Image classification data set "spectrograms_split" (yildiramdsa/sleep_apnea_classification_via_eeg_spectrograms_and_deep_learning on GitHub). Class labels (4): mild, moderate, normal, severe.

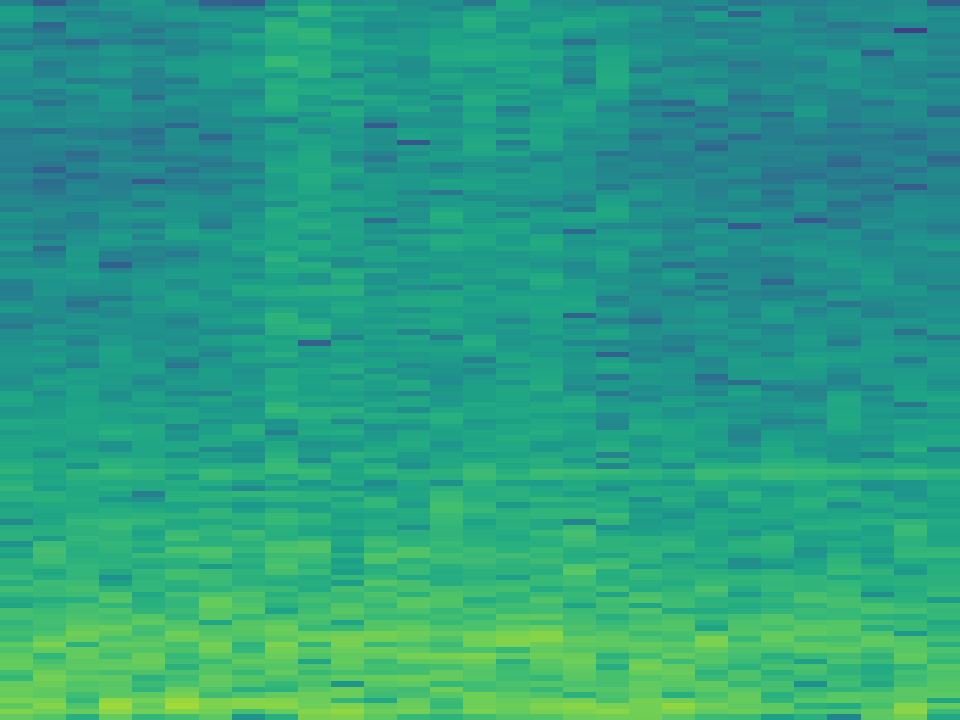
Label: severe

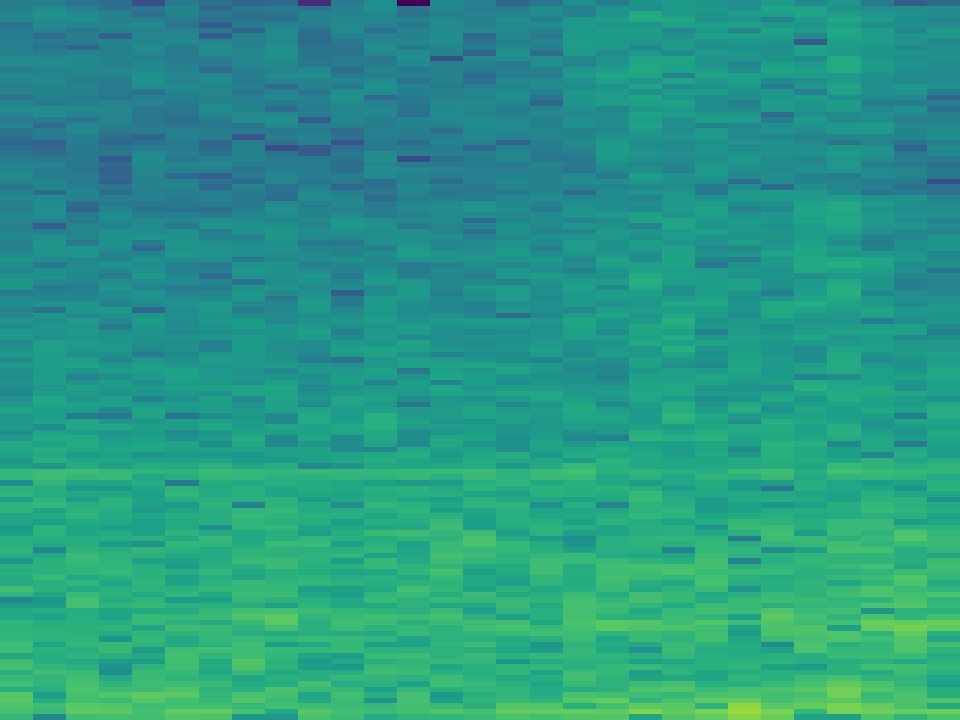
Label: mild

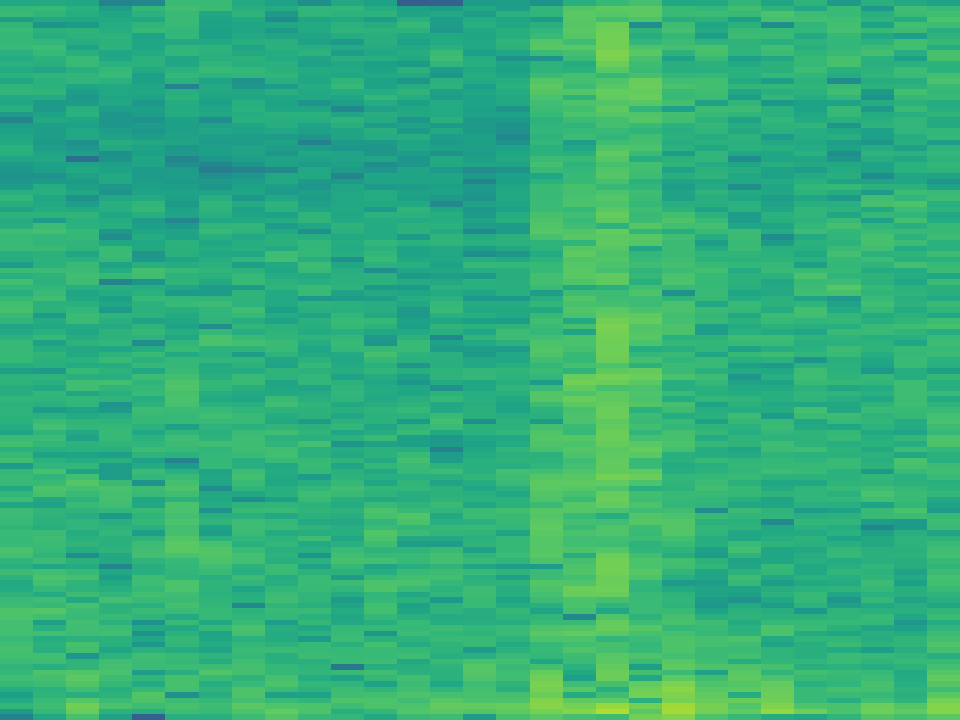
Label: normal

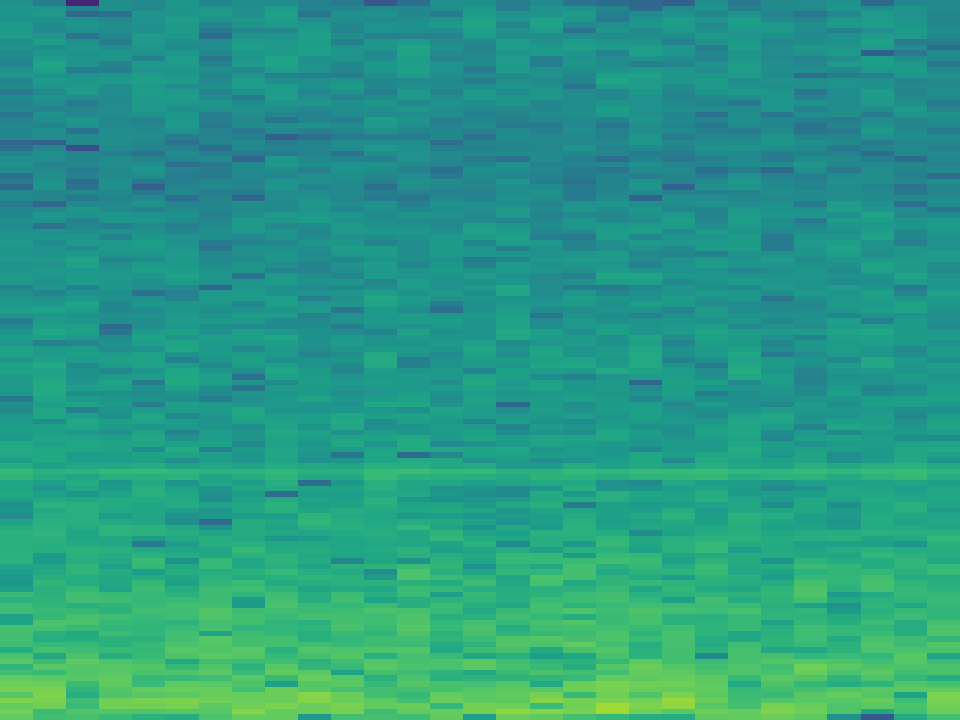
Label: moderate

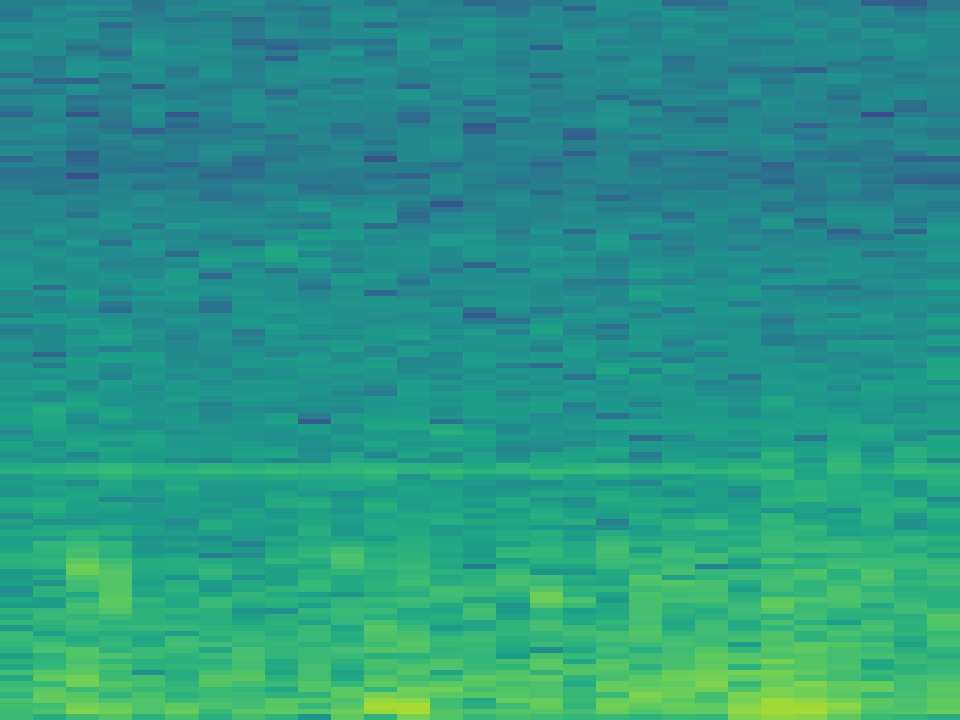
Label: severe

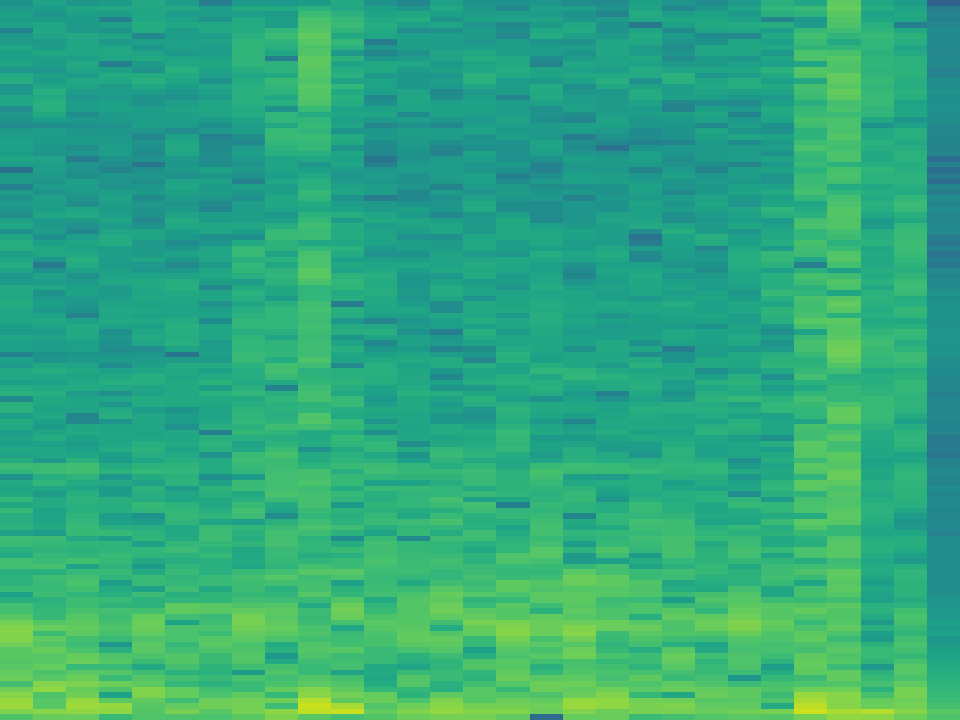
Label: mild
